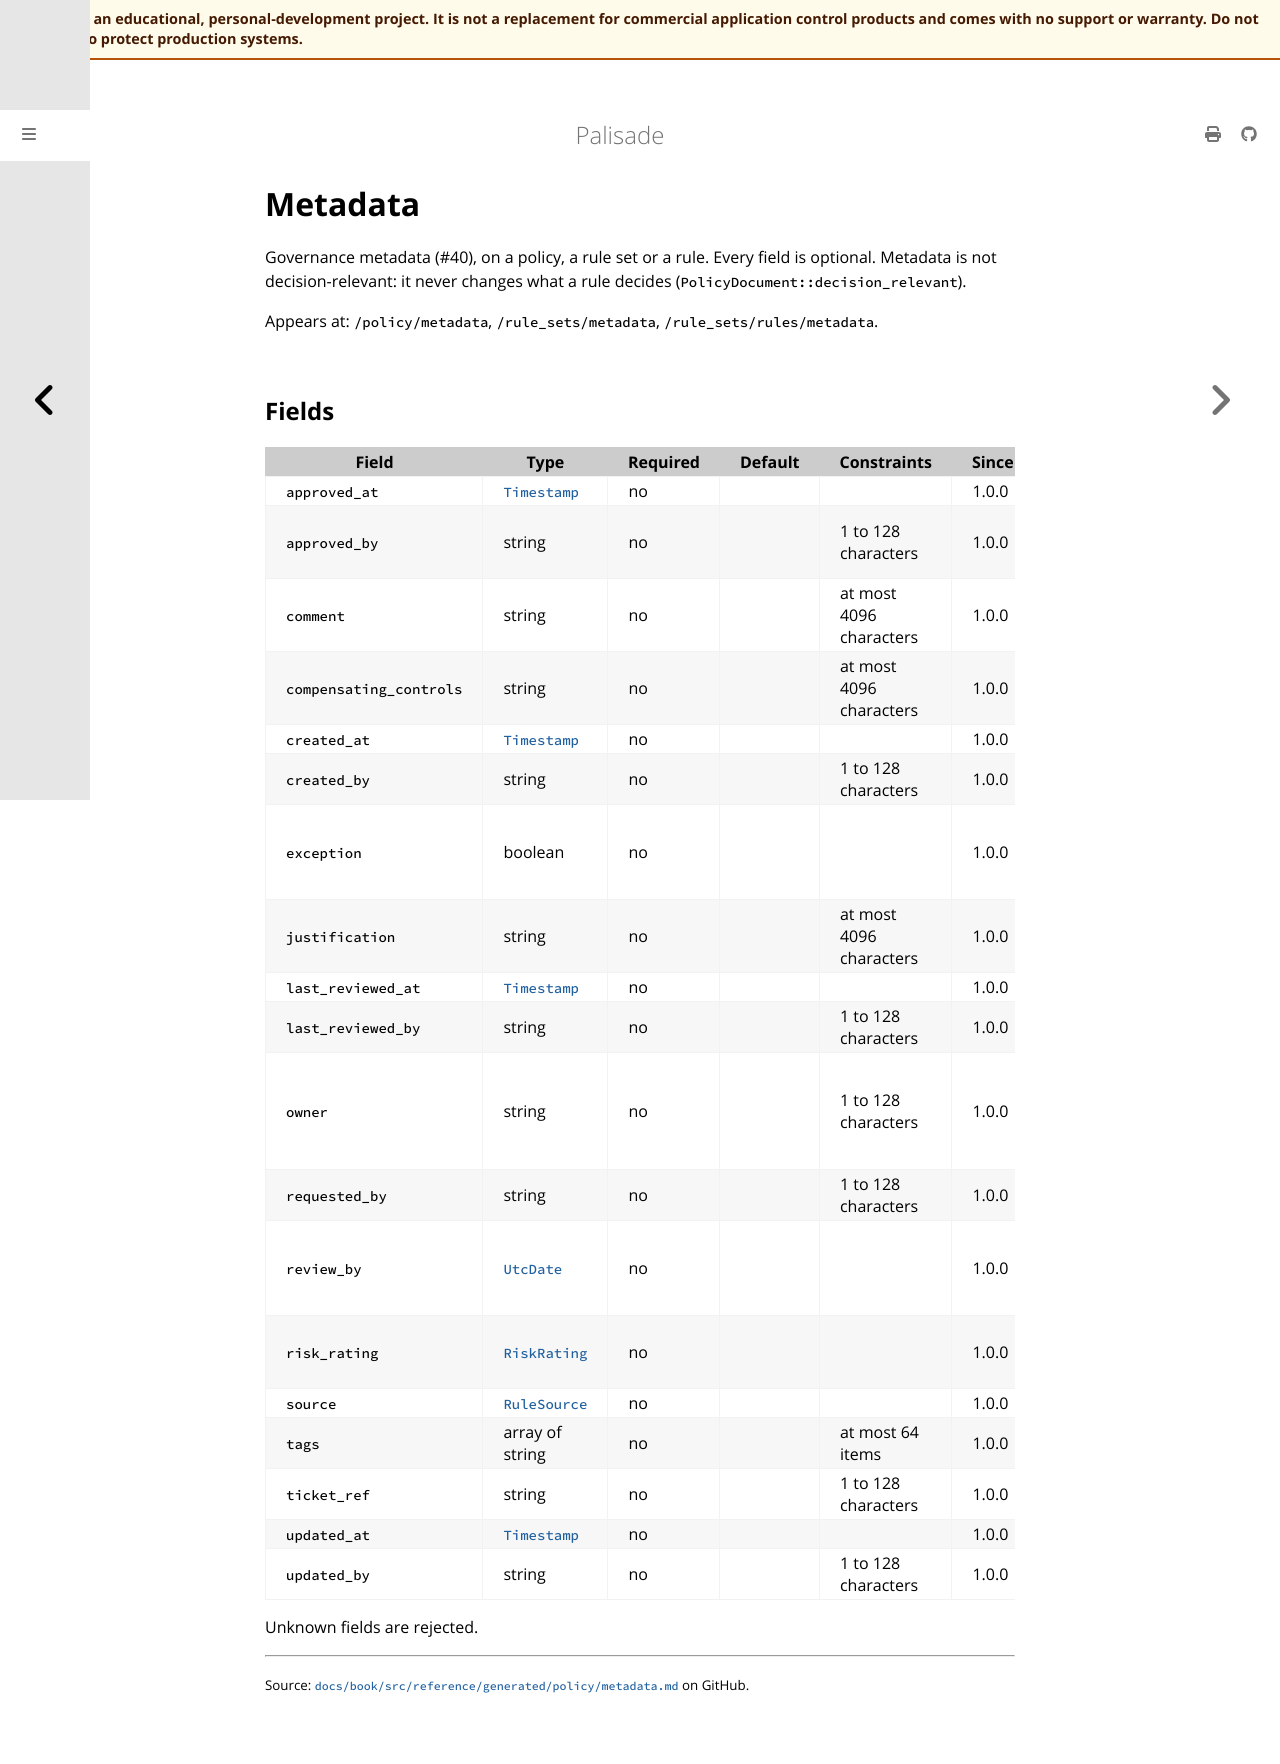

repository: jusso-dev/palisade · page: latest/docs/book/src/reference/generated/policy/metadata.html · generator: mdbook

# Metadata

<!-- Generated by `cargo xtask docs generate` from `schemas/policy/v1.json`. Do not edit by hand. -->

Governance metadata (#40), on a policy, a rule set or a rule. Every
field is optional. Metadata is not decision-relevant: it never changes
what a rule decides (`PolicyDocument::decision_relevant`).

Appears at: `/policy/metadata`, `/rule_sets/metadata`, `/rule_sets/rules/metadata`.

## Fields

| Field | Type | Required | Default | Constraints | Since | Description |
|---|---|---|---|---|---|---|
| `approved_at` | [`Timestamp`](types.md#timestamp) | no |  |  | 1.0.0 | When it was approved. |
| `approved_by` | string | no |  | 1 to 128 characters | 1.0.0 | Who approved it. Required for exception rules in governance mode. |
| `comment` | string | no |  | at most 4096 characters | 1.0.0 | A free-text comment. |
| `compensating_controls` | string | no |  | at most 4096 characters | 1.0.0 | The controls that make up for the risk. |
| `created_at` | [`Timestamp`](types.md#timestamp) | no |  |  | 1.0.0 | When it was created. |
| `created_by` | string | no |  | 1 to 128 characters | 1.0.0 | Who created it. |
| `exception` | boolean | no |  |  | 1.0.0 | Mark the rule as an exception, in addition to the rules that are exceptions by their nature (`crate::lifecycle::is_exception`). |
| `justification` | string | no |  | at most 4096 characters | 1.0.0 | Why the object exists. Required in governance mode for allow, trust, exclusion and exception rules. |
| `last_reviewed_at` | [`Timestamp`](types.md#timestamp) | no |  |  | 1.0.0 | When it was last reviewed. |
| `last_reviewed_by` | string | no |  | 1 to 128 characters | 1.0.0 | Who reviewed it last. |
| `owner` | string | no |  | 1 to 128 characters | 1.0.0 | The principal who owns the object, such as a user or group ID. The owner or a tenant administrator may edit it, and is notified before it expires (#16). |
| `requested_by` | string | no |  | 1 to 128 characters | 1.0.0 | Who asked for it. |
| `review_by` | [`UtcDate`](types.md#utcdate) | no |  |  | 1.0.0 | When it is due for review. Unset on an allow or trust rule means a year after `created_at` (`crate::lifecycle::review_by`). |
| `risk_rating` | [`RiskRating`](types.md#riskrating) | no |  |  | 1.0.0 | The risk it carries. Required for exception rules in governance mode. |
| `source` | [`RuleSource`](types.md#rulesource) | no |  |  | 1.0.0 | Where it came from. |
| `tags` | array of string | no |  | at most 64 items | 1.0.0 | Free-form labels, each 1 to 128 characters, at most 64. |
| `ticket_ref` | string | no |  | 1 to 128 characters | 1.0.0 | A change or ticket reference. |
| `updated_at` | [`Timestamp`](types.md#timestamp) | no |  |  | 1.0.0 | When it was changed last. |
| `updated_by` | string | no |  | 1 to 128 characters | 1.0.0 | Who changed it last. |

Unknown fields are rejected.
